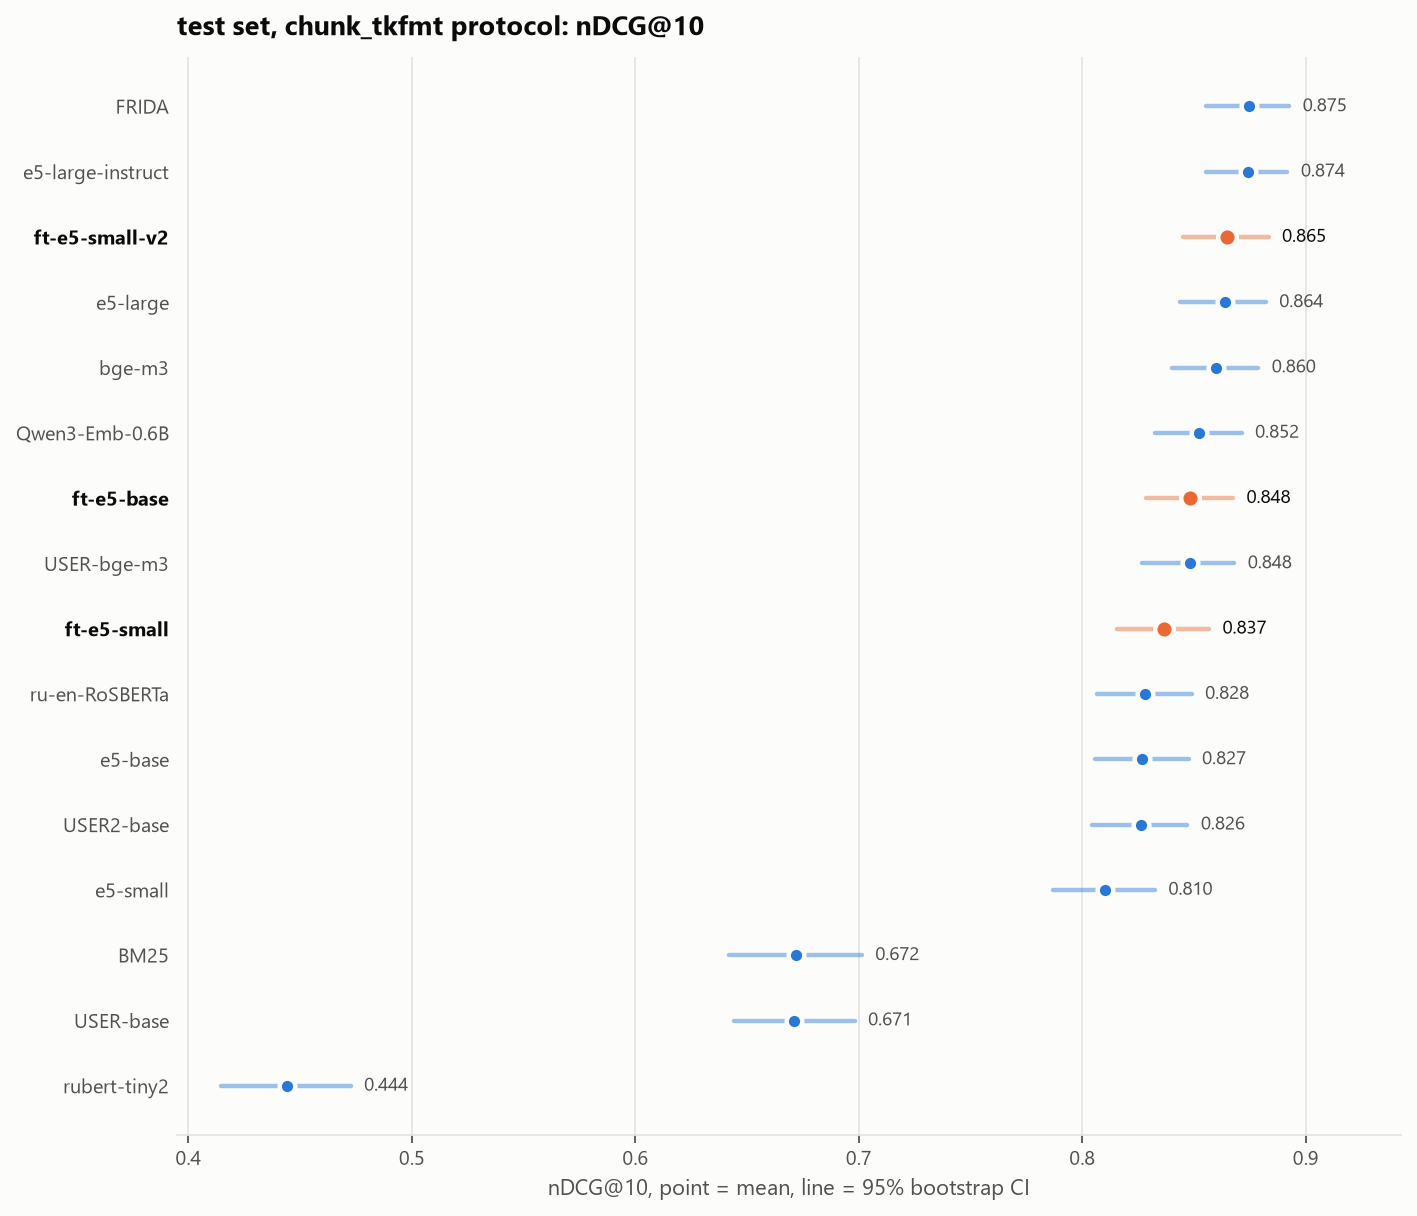

The data file committed next to this chart (first rows):
model, ndcg@10, ci_low, ci_high
BM25, 0.6721, 0.642, 0.7014
e5-small, 0.8104, 0.7869, 0.8325
e5-base, 0.8269, 0.8057, 0.8476
e5-large, 0.8637, 0.8439, 0.8821
e5-large-instruct, 0.8742, 0.8554, 0.8918
bge-m3, 0.86, 0.8399, 0.8788
USER-base, 0.6709, 0.6441, 0.6981
USER-bge-m3, 0.8481, 0.8269, 0.8681
USER2-base, 0.8263, 0.8043, 0.8471
FRIDA, 0.8747, 0.8554, 0.8926
ru-en-RoSBERTa, 0.8282, 0.8065, 0.849
Qwen3-Emb-0.6B, 0.8522, 0.8327, 0.8713
rubert-tiny2, 0.444, 0.4148, 0.4726
ft-e5-small, 0.8366, 0.8154, 0.8568
ft-e5-small-v2, 0.8646, 0.8451, 0.8834
ft-e5-base, 0.8484, 0.8285, 0.8675
